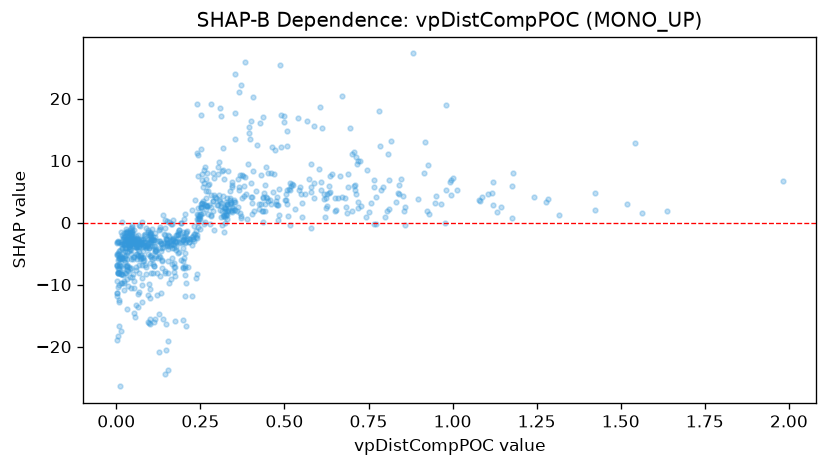

The file beside this chart, header and first rows:
feature_value, shap_value
0.002, -9.337
0.13, -8.684
0.046, -1.825
0.255, 3.196
0.098, -4.071
0.035, -2.312
0.005, -8.145
0.187, -4.797
0.269, 2.639
0.247, 1.085
0.025, -5.748
0.096, -9.915
0.087, -7.103
0.135, -3.487
0.635, 4.885
0.022, -3.526
0.086, -3.85
0.06, -7.11
0.043, -3.424
0.072, -3.234
0.112, -7.052
0.033, -5.889
0.149, -2.624
0.498, 17.14
0.073, -3.518
0.079, -5.661
0.072, -5.231
0.201, -5.724
0.93, 1.349
1.179, 7.964
0.065, -2.005
0.08, -6.266
0.026, -4.637
0.342, 3.09
0.304, 3.682
0.266, 2.254
0.081, -6.066
0.127, -5.376
0.153, -4.301
0.2, -2.353
0.438, 4.734
0.111, -2.763
0.05, -8.256
0.061, -5.068
0.032, -7.653
0.231, -3.035
0.053, -3.694
0.151, -3.36
0.133, -11.3
0.423, 2.121
0.848, 7.089
1.178, 5.946
0.574, 7.014
1.131, 1.784
1.285, 3.837
0.053, -9.345
0.031, -7.134
0.093, -2.721
0.103, -3.058
0.507, 14.74
... 777 more rows
